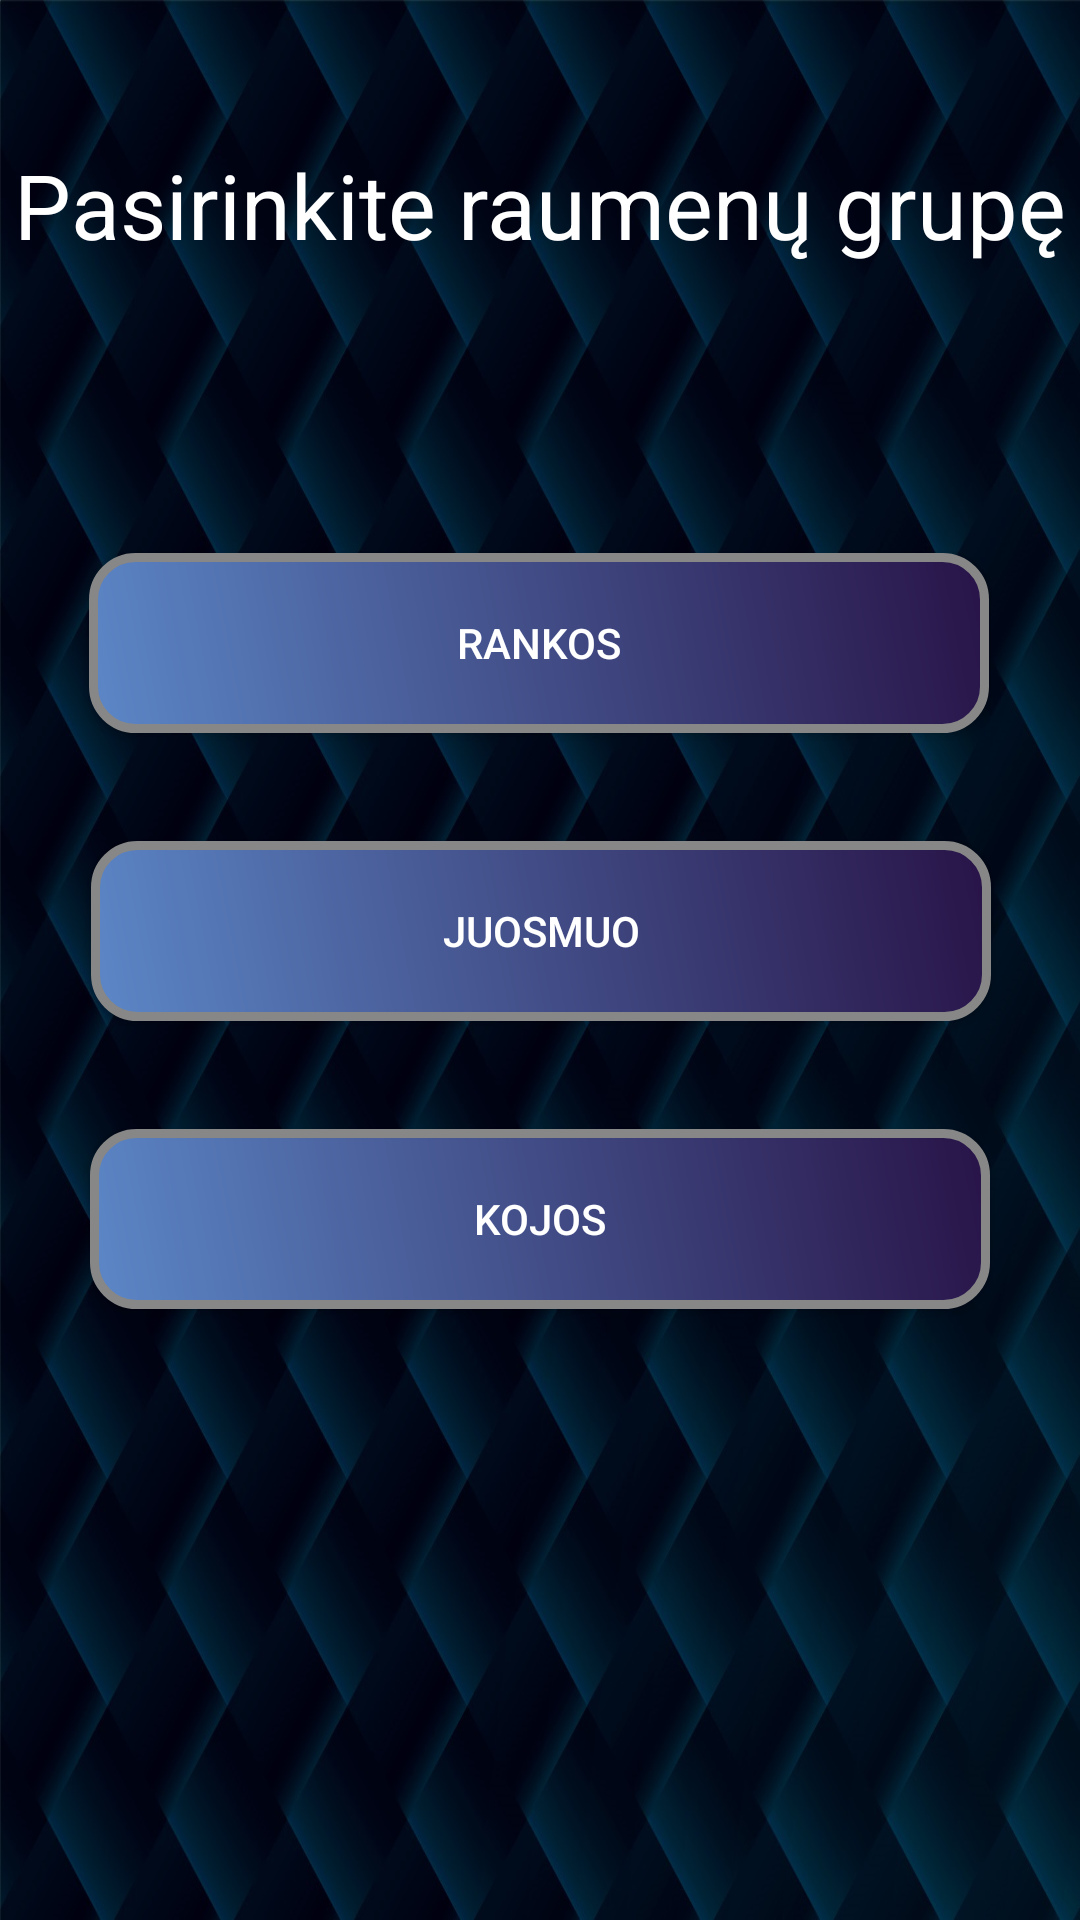

Android layout source for this screen:
<!-- AndroidManifest.xml: application theme AppTheme -->
<!-- res/layout/activity_sports_program.xml -->
<?xml version="1.0" encoding="utf-8"?>
<androidx.constraintlayout.widget.ConstraintLayout xmlns:android="http://schemas.android.com/apk/res/android"
    xmlns:app="http://schemas.android.com/apk/res-auto"
    xmlns:tools="http://schemas.android.com/tools"
    android:layout_width="match_parent"
    android:layout_height="match_parent"
    android:background="@drawable/background2"
    tools:context=".Sports_program">

    <Button
        android:id="@+id/button_juosmuo"
        android:layout_width="300dp"
        android:layout_height="wrap_content"
        android:layout_marginTop="36dp"
        android:background="@drawable/button_background"
        android:onClick="onClick1"
        android:text="@string/juosmuo"
        android:textColor="#FFFFFF"
        app:layout_constraintEnd_toEndOf="parent"
        app:layout_constraintHorizontal_bias="0.503"
        app:layout_constraintStart_toStartOf="parent"
        app:layout_constraintTop_toBottomOf="@+id/button_rankos" />

    <Button
        android:id="@+id/button_rankos"
        android:layout_width="300dp"
        android:layout_height="wrap_content"
        android:layout_marginTop="96dp"
        android:background="@drawable/button_background"
        android:onClick="onClick"
        android:text="@string/rankos"
        android:textColor="#FFFFFF"
        app:layout_constraintEnd_toEndOf="parent"
        app:layout_constraintHorizontal_bias="0.496"
        app:layout_constraintStart_toStartOf="parent"
        app:layout_constraintTop_toBottomOf="@+id/text_aplinka" />

    <TextView
        android:id="@+id/text_aplinka"
        android:layout_width="wrap_content"
        android:layout_height="wrap_content"
        android:layout_marginTop="48dp"
        android:text="@string/aplinka"
        android:textColor="#FFFFFF"
        android:textSize="30sp"
        app:layout_constraintEnd_toEndOf="parent"
        app:layout_constraintStart_toStartOf="parent"
        app:layout_constraintTop_toTopOf="parent" />

    <Button
        android:id="@+id/button_kojos"
        android:layout_width="300dp"
        android:layout_height="wrap_content"
        android:layout_marginTop="36dp"
        android:background="@drawable/button_background"
        android:onClick="onClick2"
        android:text="@string/kojos"
        android:textColor="#FFFFFF"
        app:layout_constraintEnd_toEndOf="parent"
        app:layout_constraintStart_toStartOf="parent"
        app:layout_constraintTop_toBottomOf="@+id/button_juosmuo" />

</androidx.constraintlayout.widget.ConstraintLayout>
<!-- resources referenced by this layout -->
<resources>
  <!-- drawable background2: png bitmap (drawable, 235650 bytes) -->
  <!-- drawable button_background (drawable) -->
  <?xml version="1.0" encoding="utf-8"?>
  <shape xmlns:android="http://schemas.android.com/apk/res/android" android:shape="rectangle" >
      <corners
          android:radius="14dp"
          />
      <gradient
          android:angle="45"
          android:startColor="#5C87C7"
          android:endColor="#281347"
          android:type="linear"
          />
      <padding
          android:left="0dp"
          android:top="0dp"
          android:right="0dp"
          android:bottom="0dp"
          />
      <size
          android:width="270dp"
          android:height="60dp"
          />
      <stroke
          android:width="3dp"
          android:color="#878787"
          />
  </shape>
  <string name="aplinka">Pasirinkite raumenų grupę</string>
  <string name="juosmuo">Juosmuo</string>
  <string name="kojos">Kojos</string>
  <string name="rankos">Rankos</string>
  <style name="AppTheme" parent="Theme.AppCompat.Light.NoActionBar">
          
          <item name="colorPrimary">@color/colorPrimary</item>
          <item name="colorPrimaryDark">@color/colorPrimaryDark</item>
          <item name="colorAccent">@color/colorAccent</item>
  
      </style>
  <!-- not gathered from this repository: default colours our renderer supplied (Android Studio template values) -->
  <color name="colorPrimary">#FF6200EE</color>
  <color name="colorPrimaryDark">#FF3700B3</color>
  <color name="colorAccent">#FF03DAC5</color>
</resources>
